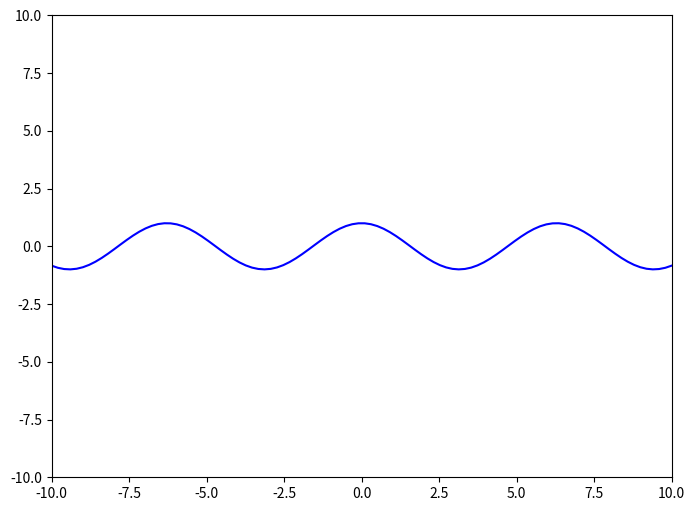
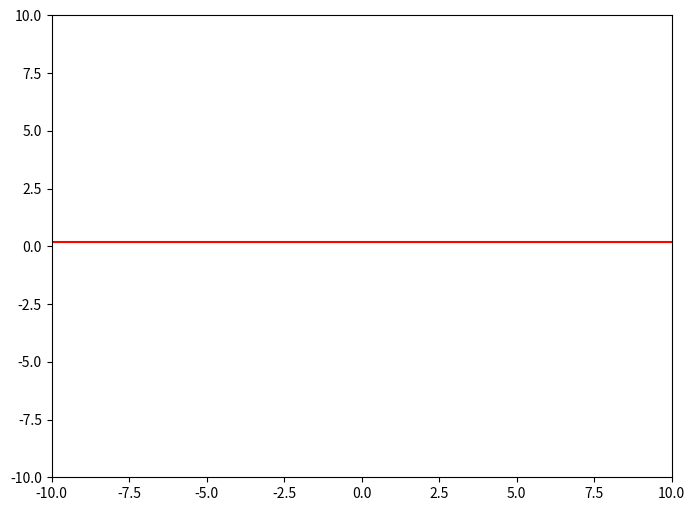

The script that saved these images, in order: (Note: this script raises an exception after producing the figures.)
import numpy as np
import matplotlib.image as img
import matplotlib.pyplot as plt
from matplotlib import cm
import matplotlib.colors as colors

def function(x):
    
    # ++++++++++++++++++++++++++++++++++++++++++++++++++
    # complete the blanks
    #
    y = np.cos(x)
    #
    # ++++++++++++++++++++++++++++++++++++++++++++++++++
    
    return y 

def derivative_function(x):
    
    # ++++++++++++++++++++++++++++++++++++++++++++++++++
    # complete the blanks
    #
    y_prime = np.gradient(x)
    #
    # ++++++++++++++++++++++++++++++++++++++++++++++++++
    
    return y_prime

def approximate_function(x, x0):

    # ++++++++++++++++++++++++++++++++++++++++++++++++++
    # complete the blanks
    #
    y_hat = x0+(derivative_function(x0)*(x-x0))
    #
    # ++++++++++++++++++++++++++++++++++++++++++++++++++

    return y_hat

def function_result_01():
    
    x = np.linspace(-10, 10, 100)
    y = function(x)

    plt.figure(figsize=(8,6))
    plt.plot(x, y, 'b')
    plt.xlim([-10, 10])
    plt.ylim([-10, 10])
    plt.show()

def function_result_02():
    
    x       = np.linspace(-10, 10, 100)
    y_prime = derivative_function(x)

    plt.figure(figsize=(8,6))
    plt.plot(x, y_prime, 'r')
    plt.xlim([-10, 10])
    plt.ylim([-10, 10])
    plt.show()

def function_result_03():
    
    x = np.linspace(-10, 10, 100)
    y = function(x)

    x0      = 1
    y0      = function(x0)      
    y_hat   = approximate_function(x, x0)

    plt.figure(figsize=(8,6))
    plt.plot(x, y, 'b')
    plt.plot(x, y_hat, 'r')
    plt.plot(x0, y0, 'go')
    plt.xlim([-10, 10])
    plt.ylim([-10, 10])
    plt.show()

def function_result_04():

    x1      = -1
    x2      = 1
    value1  = function(x1)
    value2  = function(x2)
    
    print('value1 = ', value1)
    print('value2 = ', value2)

def function_result_05():

    x1      = -1
    x2      = 1
    value1  = derivative_function(x1)
    value2  = derivative_function(x2)
    
    print('value1 = ', value1)
    print('value2 = ', value2)

number_result = 5 

for i in range(number_result):
    title = '## [RESULT {:02d}]'.format(i+1)
    name_function = 'function_result_{:02d}()'.format(i+1)

    print('**************************************************')
    print(title)
    print('**************************************************')
    eval(name_function)

